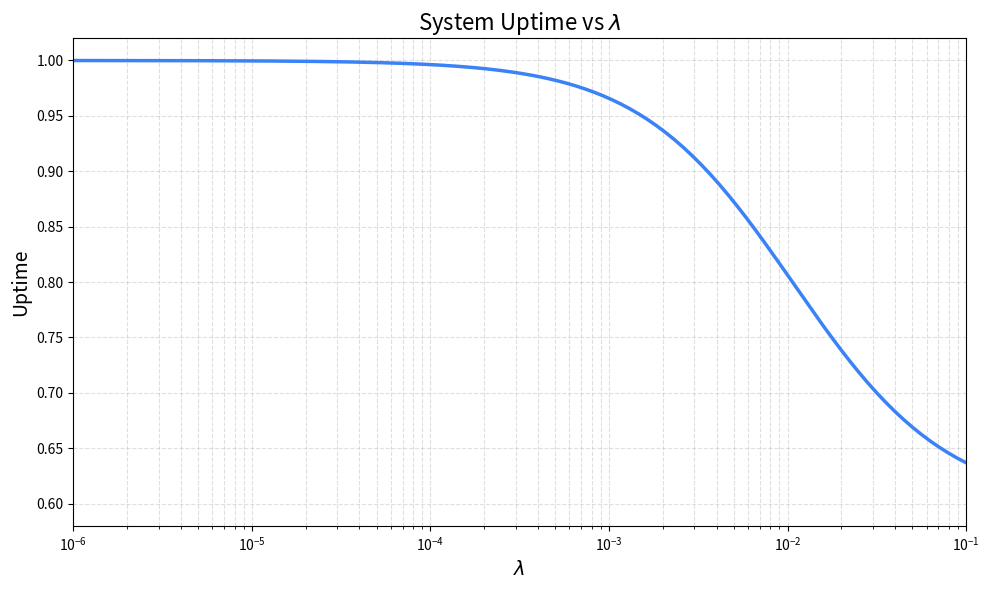
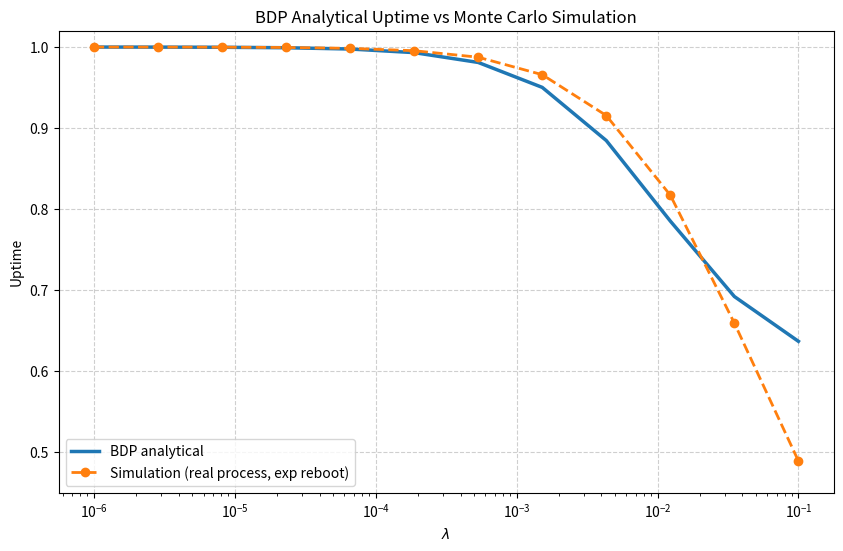
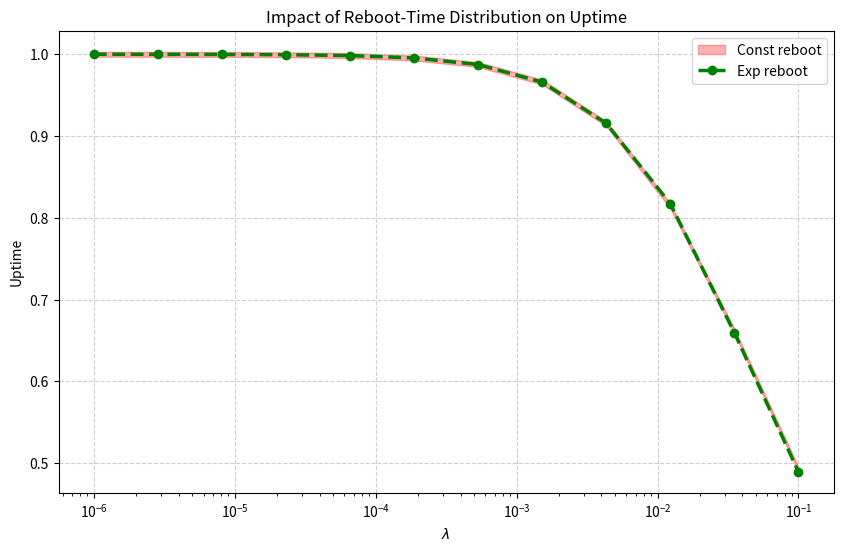

Python code for these plots, in order:
import numpy as np
import matplotlib.pyplot as plt

# 1. Define Lambda Range (logarithmic scale from 10^-6 to 10^-1)
lambdas = np.logspace(-6, -1, 200)

# 2. Apply the Formula from your image
# U(lambda) = (1 + 55.5556 * lambda) / (1 + 92.9278 * lambda)
uptime = (1 + 55.5556 * lambdas) / (1 + 92.9278 * lambdas)

# 3. Plotting
plt.figure(figsize=(10, 6), dpi=100)
plt.semilogx(lambdas, uptime, color='#3b82f6', linewidth=2.5)
plt.title(r'System Uptime vs $\lambda$', fontsize=16)
plt.xlabel(r'$\lambda$ ', fontsize=14)
plt.ylabel('Uptime', fontsize=14)
plt.grid(True, which="both", ls="--", alpha=0.4)

# Set limits to match the desired range
plt.ylim(0.58, 1.02)
plt.xlim(1e-6, 1e-1)
plt.tight_layout()
plt.show()

# --------------------------------------------------------------------------------------------------

#  Monte Carlo Simulation 

# Parameters definition 
T_l = 10.0      
T_nc1 = 60.0   # non-critical error fix time case 1
T_nc2 = 180.0   # non-critical error fix time case 2
T_c = 30.0     

p_latent   = 0.6
p_noncrit  = 0.3
p_critical = 0.1

p_overwrite   = 0.3   # latent to overwritten
p_latent_fail = 0.7   # latent to critical

# Generate an exponential random variable with given mean.

rng = np.random.default_rng(seed=1)  # fixed seed for reproducibility

def exp_time(mean):
    return rng.exponential(mean)

# Uptime simulation function

def simulate_uptime(lam, reboot_mode="exp", n_events=100000):
  
    # State definition:
    # 1 = clean state
    # 2 = latent error
    # 3 = non-critical error
    # 4 = reboot state

    state = 1
    t = 0.0
    up_time = 0.0
    next_internal = np.inf  # time of next event

    for _ in range(n_events):
        # next bit flip arrives after Exp(mean=1/lam)
        inter_arrival = exp_time(1.0 / lam)
        t_arrival = t + inter_arrival

        # next event is either a bit flip or a transition
        t_next = min(t_arrival, next_internal)
        dt = t_next - t

        # count uptime (all states except reboot are up)
        if state != 4:
            up_time += dt

        t = t_next

        if t_next == t_arrival:
            if state == 4:
                # ignore flips during reboot
                continue

            r = rng.random()
            if r < p_latent:
                state = 2
                next_internal = t + exp_time(T_l)
            elif r < p_latent + p_noncrit:
                state = 3
                if rng.random() < 0.6:
                    next_internal = t + exp_time(T_nc1)
                else:
                    next_internal = t + exp_time(T_nc2)
            else:
                state = 4
                if reboot_mode == "exp":
                    next_internal = t + exp_time(T_c)
                else:  # "const"
                    next_internal = t + T_c

        else:
            if state == 2:
                # latent evolves
                if rng.random() < p_overwrite:
                    # safe overwrite and back to clean
                    state = 1
                    next_internal = np.inf
                else:
                    # becomes critical, so reboot
                    state = 4
                    if reboot_mode == "exp":
                        next_internal = t + exp_time(T_c)
                    else:
                        next_internal = t + T_c

            elif state == 3:
                # non-critical fixed, so reboot
                state = 4
                if reboot_mode == "exp":
                    next_internal = t + exp_time(T_c)
                else:
                    next_internal = t + T_c

            elif state == 4:
                # reboot finished, so back to clean
                state = 1
                next_internal = np.inf

    return up_time / t

#  Analytical BDP uptime
def uptime_bdp(lam):
    """Analytical uptime from the 3-state BDP model."""
    return (1 + 55.5556 * lam) / (1 + 92.9278 * lam)


#  Define range of lambda
lam_values = np.logspace(-6, -1, 12)

uptime_sim_exp   = np.array([simulate_uptime(l, reboot_mode="exp")   for l in lam_values])
uptime_sim_const = np.array([simulate_uptime(l, reboot_mode="const") for l in lam_values])
uptime_bdp_vals  = uptime_bdp(lam_values)


#  Plot 1: BDP analytical vs Monte Carlo simulation 
plt.figure(figsize=(10, 6))
plt.semilogx(lam_values, uptime_bdp_vals, label="BDP analytical", linewidth=2.5)
plt.semilogx(lam_values, uptime_sim_exp, 'o--', label="Simulation (real process, exp reboot)", linewidth=2)

plt.xlabel(r"$\lambda$")
plt.ylabel("Uptime")
plt.title("BDP Analytical Uptime vs Monte Carlo Simulation")
plt.grid(True, which="major", linestyle="--", alpha=0.6)
plt.ylim(0.45, 1.02)
plt.legend()
plt.show()

#  Plot 2: Exponential vs Constant reboot 
plt.figure(figsize=(10, 6))
plt.fill_between(lam_values, uptime_sim_const - 0.003, uptime_sim_const + 0.003,
                 color='red', alpha=0.3, label="Const reboot")

plt.semilogx(lam_values, uptime_sim_exp,   'o--', color='green', linewidth=2.5, label="Exp reboot")

plt.xlabel(r"$\lambda$")
plt.ylabel("Uptime")
plt.title("Impact of Reboot-Time Distribution on Uptime")
plt.grid(True, linestyle="--", alpha=0.6)
plt.legend()
plt.show()
